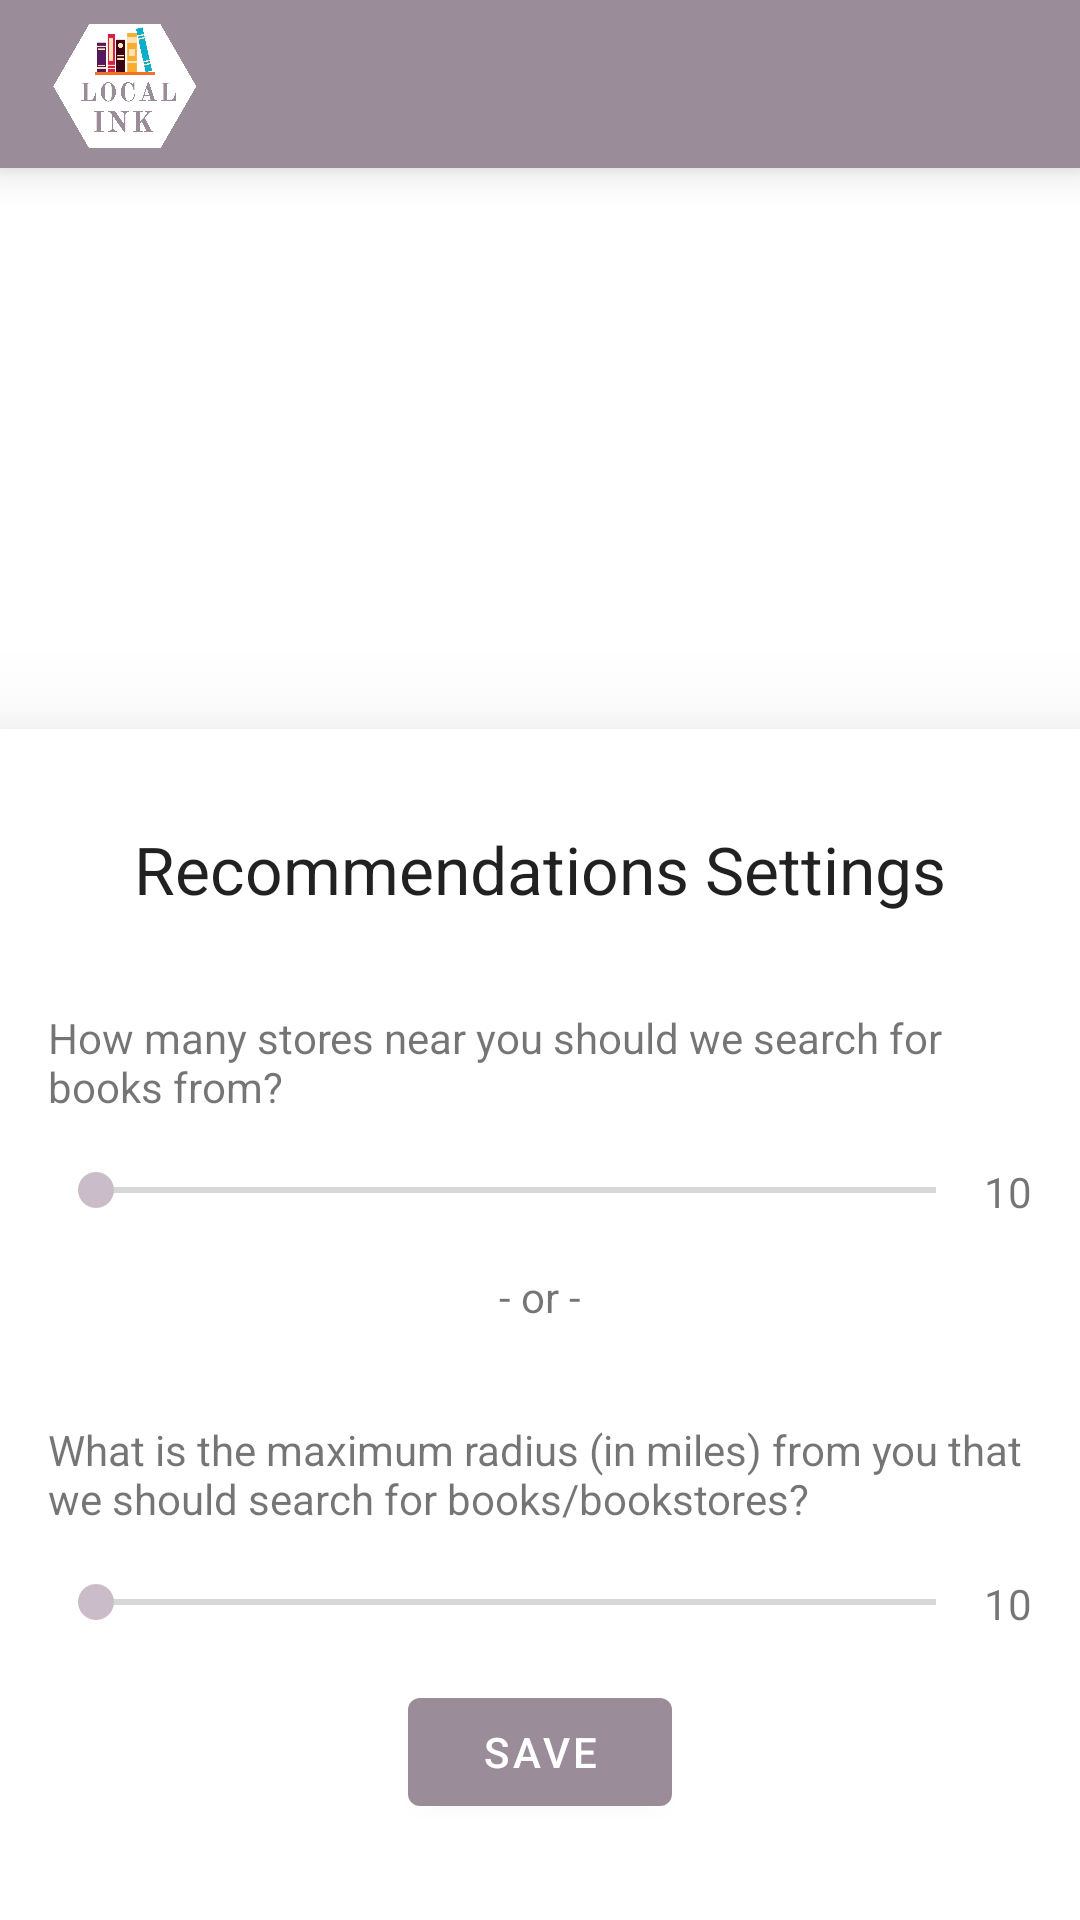

Layout XML and referenced resources for this Android screen:
<!-- AndroidManifest.xml: application theme AppTheme -->
<!-- res/layout/fragment_recommendations.xml -->
<?xml version="1.0" encoding="utf-8"?>
<androidx.coordinatorlayout.widget.CoordinatorLayout xmlns:android="http://schemas.android.com/apk/res/android"
    xmlns:tools="http://schemas.android.com/tools"
    android:layout_width="match_parent"
    android:layout_height="match_parent"
    xmlns:app="http://schemas.android.com/apk/res-auto"
    tools:context=".Fragments.RecommendationsFragment">

    <RelativeLayout
        android:layout_width="match_parent"
        android:layout_height="match_parent">

        <androidx.appcompat.widget.Toolbar
        android:id="@+id/toolbar"
        android:layout_width="match_parent"
        android:layout_height="wrap_content"
        android:background="@color/colorPrimary"
        android:elevation="8dp">

        <ImageView
            android:layout_width="50dp"
            android:layout_height="50dp"
            android:src="@drawable/local_ink_logo_inverted"/>

    </androidx.appcompat.widget.Toolbar>

        <androidx.recyclerview.widget.RecyclerView
            android:id="@+id/rvBooks"
            android:layout_width="match_parent"
            android:layout_height="match_parent"
            android:layout_below="@id/toolbar"
            android:layout_alignParentEnd="true"
            android:layout_marginTop="2dp"
            android:layout_marginEnd="0dp" />

    </RelativeLayout>

    <androidx.coordinatorlayout.widget.CoordinatorLayout
        android:id="@+id/recSettingsBottomSheet"
        android:layout_width="match_parent"
        android:layout_height="wrap_content"
        app:layout_behavior="com.google.android.material.bottomsheet.BottomSheetBehavior"
        android:background="@android:color/white"
        app:behavior_hideable="true"
        android:elevation="24dp"
        app:behavior_skipCollapsed = "true">
        <include layout="@layout/bottom_sheet_recommendation_settings" />
    </androidx.coordinatorlayout.widget.CoordinatorLayout>

</androidx.coordinatorlayout.widget.CoordinatorLayout>
<!-- res/layout/bottom_sheet_recommendation_settings.xml (included above) -->
<?xml version="1.0" encoding="utf-8"?>
<RelativeLayout xmlns:android="http://schemas.android.com/apk/res/android"
    android:layout_width="match_parent"
    android:layout_height="wrap_content"
    xmlns:app="http://schemas.android.com/apk/res-auto"
    xmlns:tools="http://schemas.android.com/tools"
    android:layout_margin="16dp">

    <TextView
        android:id="@+id/tvRecSettings"
        android:layout_width="wrap_content"
        android:layout_height="wrap_content"
        android:layout_alignParentTop="true"
        android:layout_centerHorizontal="true"
        android:layout_margin="16dp"
        android:text="@string/recommendations_settings"
        android:textAppearance="@style/TextAppearance.AppCompat.Large" />

    <TextView
        android:id="@+id/tvNumStores"
        android:layout_width="wrap_content"
        android:layout_height="wrap_content"
        android:layout_below="@+id/tvRecSettings"
        android:layout_alignParentStart="true"
        android:layout_marginVertical="16dp"
        android:text="@string/number_of_stores_near_you_to_recommend_books_from" />

    <LinearLayout
        android:id="@+id/llNumStoresSeekBar"
        android:layout_width="match_parent"
        android:layout_height="wrap_content"
        android:orientation="horizontal"
        android:layout_below="@+id/tvNumStores">

        <SeekBar
            android:id="@+id/numStoresSeekBar"
            android:layout_width="0dp"
            android:layout_height="wrap_content"
            android:layout_weight="0.5"
            android:max="25"/>

        <TextView
            android:id="@+id/tvNumStoresSeekBarValue"
            android:layout_width="wrap_content"
            android:layout_height="wrap_content"
            tools:text="10" />

    </LinearLayout>

    <TextView
        android:id="@+id/tvOr"
        android:layout_width="wrap_content"
        android:layout_height="wrap_content"
        android:layout_centerHorizontal="true"
        android:layout_below="@+id/llNumStoresSeekBar"
        android:layout_marginVertical="16dp"
        android:text="- or -" />

    <TextView
        android:id="@+id/tvRaduisStores"
        android:layout_width="wrap_content"
        android:layout_height="wrap_content"
        android:layout_below="@+id/tvOr"
        android:layout_alignParentStart="true"
        android:layout_marginVertical="16dp"
        android:text="@string/what_is_the_maximum_distance_from_you" />

    <LinearLayout
        android:id="@+id/llRadiusStoresSeekBar"
        android:layout_width="match_parent"
        android:layout_height="wrap_content"
        android:orientation="horizontal"
        android:layout_below="@+id/tvRaduisStores">

        <SeekBar
            android:id="@+id/seekBarRadiusStores"
            android:layout_width="0dp"
            android:layout_height="wrap_content"
            android:layout_weight="0.5"
            android:max="100"/>

        <TextView
            android:id="@+id/tvRadiusStoresSeekBarValue"
            android:layout_width="wrap_content"
            android:layout_height="wrap_content"
            tools:text="10" />

    </LinearLayout>

    <com.google.android.material.button.MaterialButton
        android:id="@+id/btnSave"
        android:layout_width="wrap_content"
        android:layout_height="wrap_content"
        android:layout_below="@id/llRadiusStoresSeekBar"
        android:layout_centerHorizontal="true"
        android:text="@string/save"
        android:layout_margin="16dp"
        app:icon="@drawable/ic_baseline_done_24"/>


</RelativeLayout>
<!-- resources referenced by this layout -->
<resources>
  <color name="colorPrimary">#9a8c98</color>
  <!-- drawable local_ink_logo_inverted: png bitmap (drawable-v24, 76741 bytes) -->
  <string name="number_of_stores_near_you_to_recommend_books_from">How many stores near you should we search for books from?</string>
  <string name="recommendations_settings">Recommendations Settings</string>
  <string name="save">Save</string>
  <string name="what_is_the_maximum_distance_from_you">What is the maximum radius (in miles) from you that we should search for books/bookstores?</string>
  <style name="AppTheme" parent="Theme.MaterialComponents.Light.NoActionBar">
          
          <item name="colorPrimary">@color/colorPrimary</item>
          <item name="colorPrimaryDark">@color/colorPrimaryDark</item>
          <item name="colorAccent">@color/colorAccent</item>
  
          <item name="android:windowActivityTransitions">true</item>
  
      </style>
  <color name="colorPrimaryDark">#6c5f6a</color>
  <color name="colorAccent">#cbbcc9</color>
</resources>
